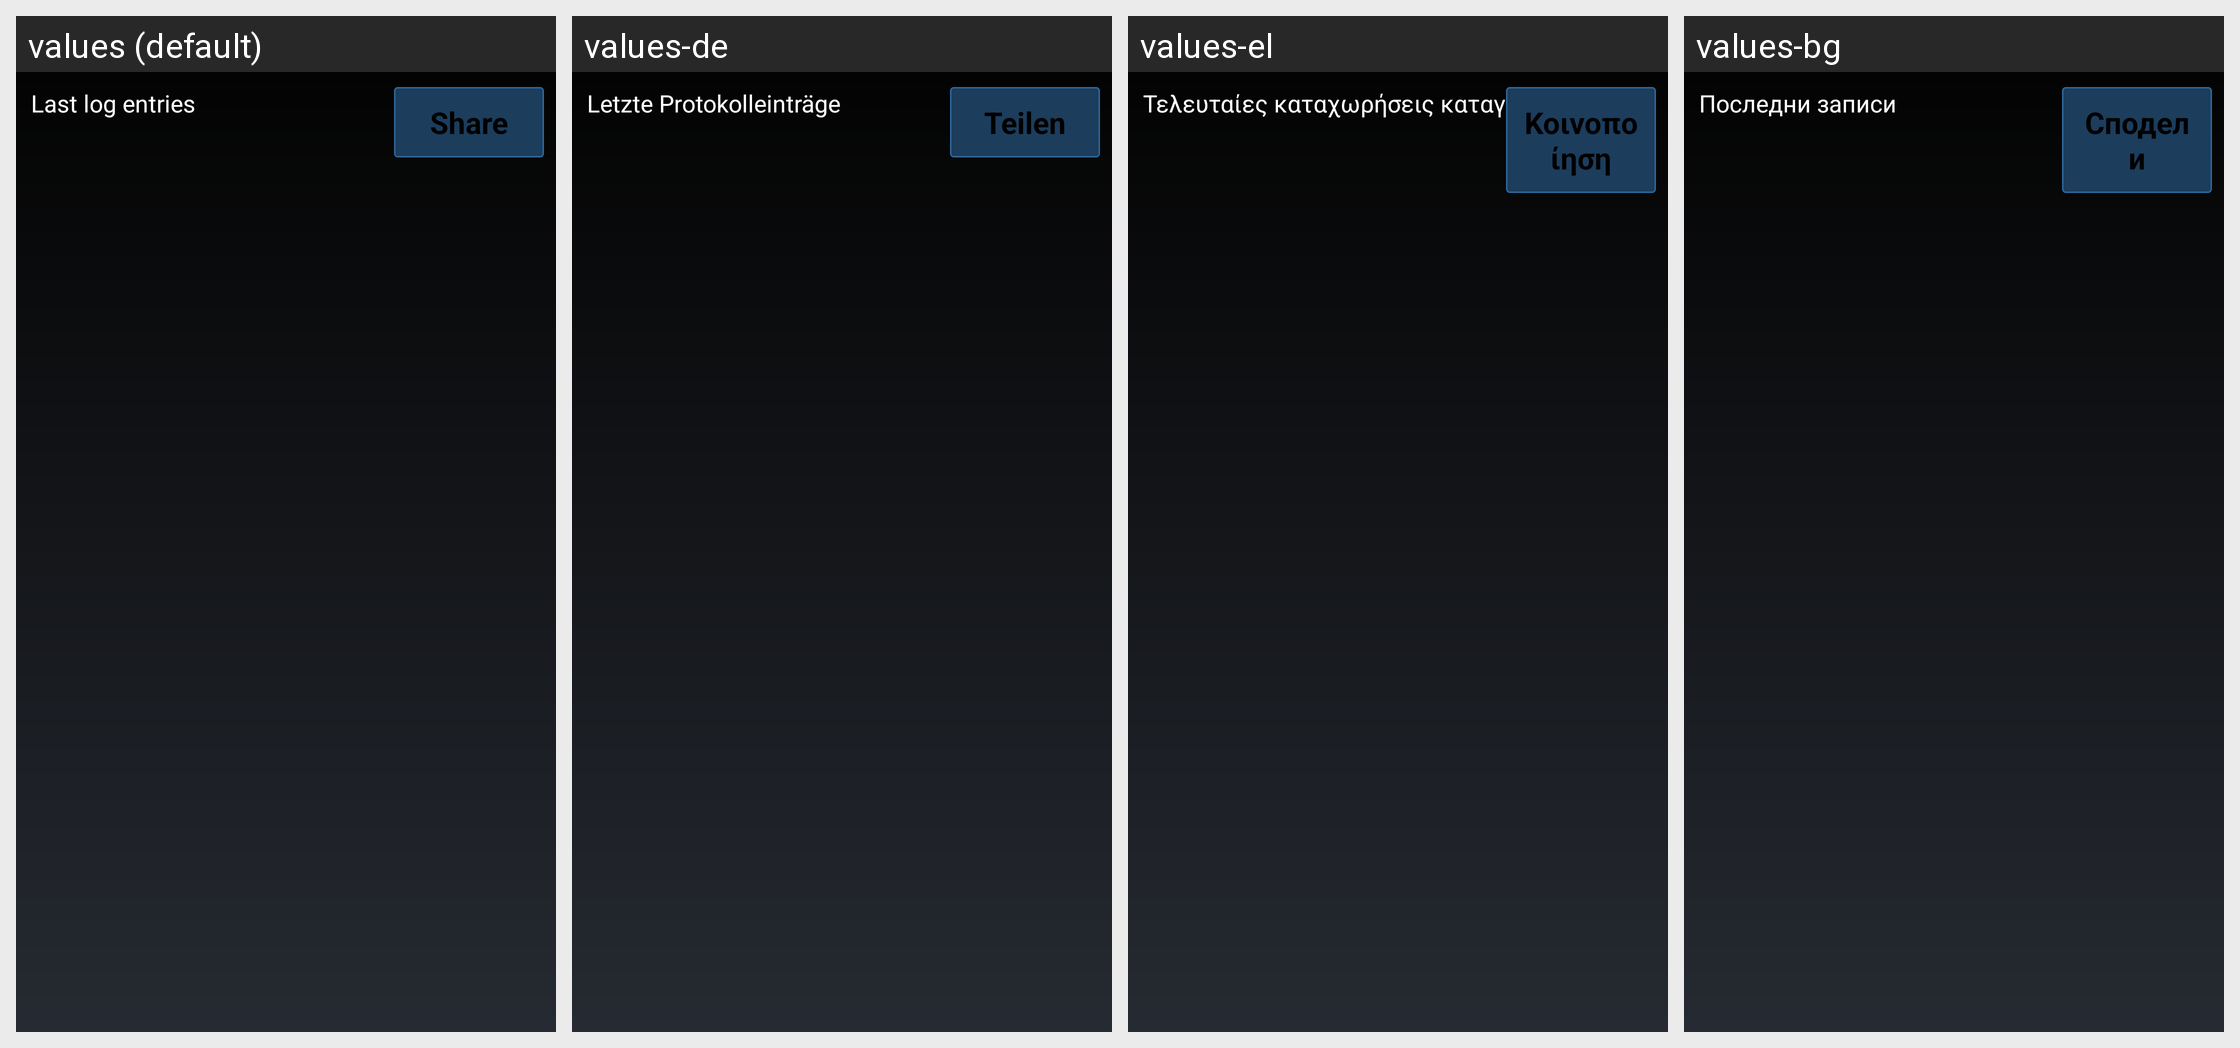

Translations of the strings shown on this Android screen, per locale in the grid:
Android screen res/layout/show_logs_activity.xml rendered under 4 locales, left to right: values (default), values-de, values-el, values-bg. Device: Nexus 5 (rendered at 1080×1920; each locale shown at half size, 540×960, under a caption strip naming it); theme MyceliumModern.
Other locales in the repository, not shown: values-az, values-cs, values-da, values-es, values-fil, values-fr, values-in, values-it, values-iw, values-ja, values-ko, values-nl, values-pl, values-pt, values-ro, values-ru, values-sk, values-sl, values-sq, values-sv, values-tr, values-uk, values-vi, values-zh, values-zh-rTW.
Strings drawn on this screen, with the default value and each locale's value (text and hints the layout hard-codes, and strings that could not be matched under every locale, appear in the picture but are not listed):

last_log_entries
  values: Last log entries
  values-de: Letzte Protokolleinträge
  values-el: Τελευταίες καταχωρήσεις καταγραφής
  values-bg: Последни записи

share
  values: Share
  values-de: Teilen
  values-el: Κοινοποίηση
  values-bg: Сподели
